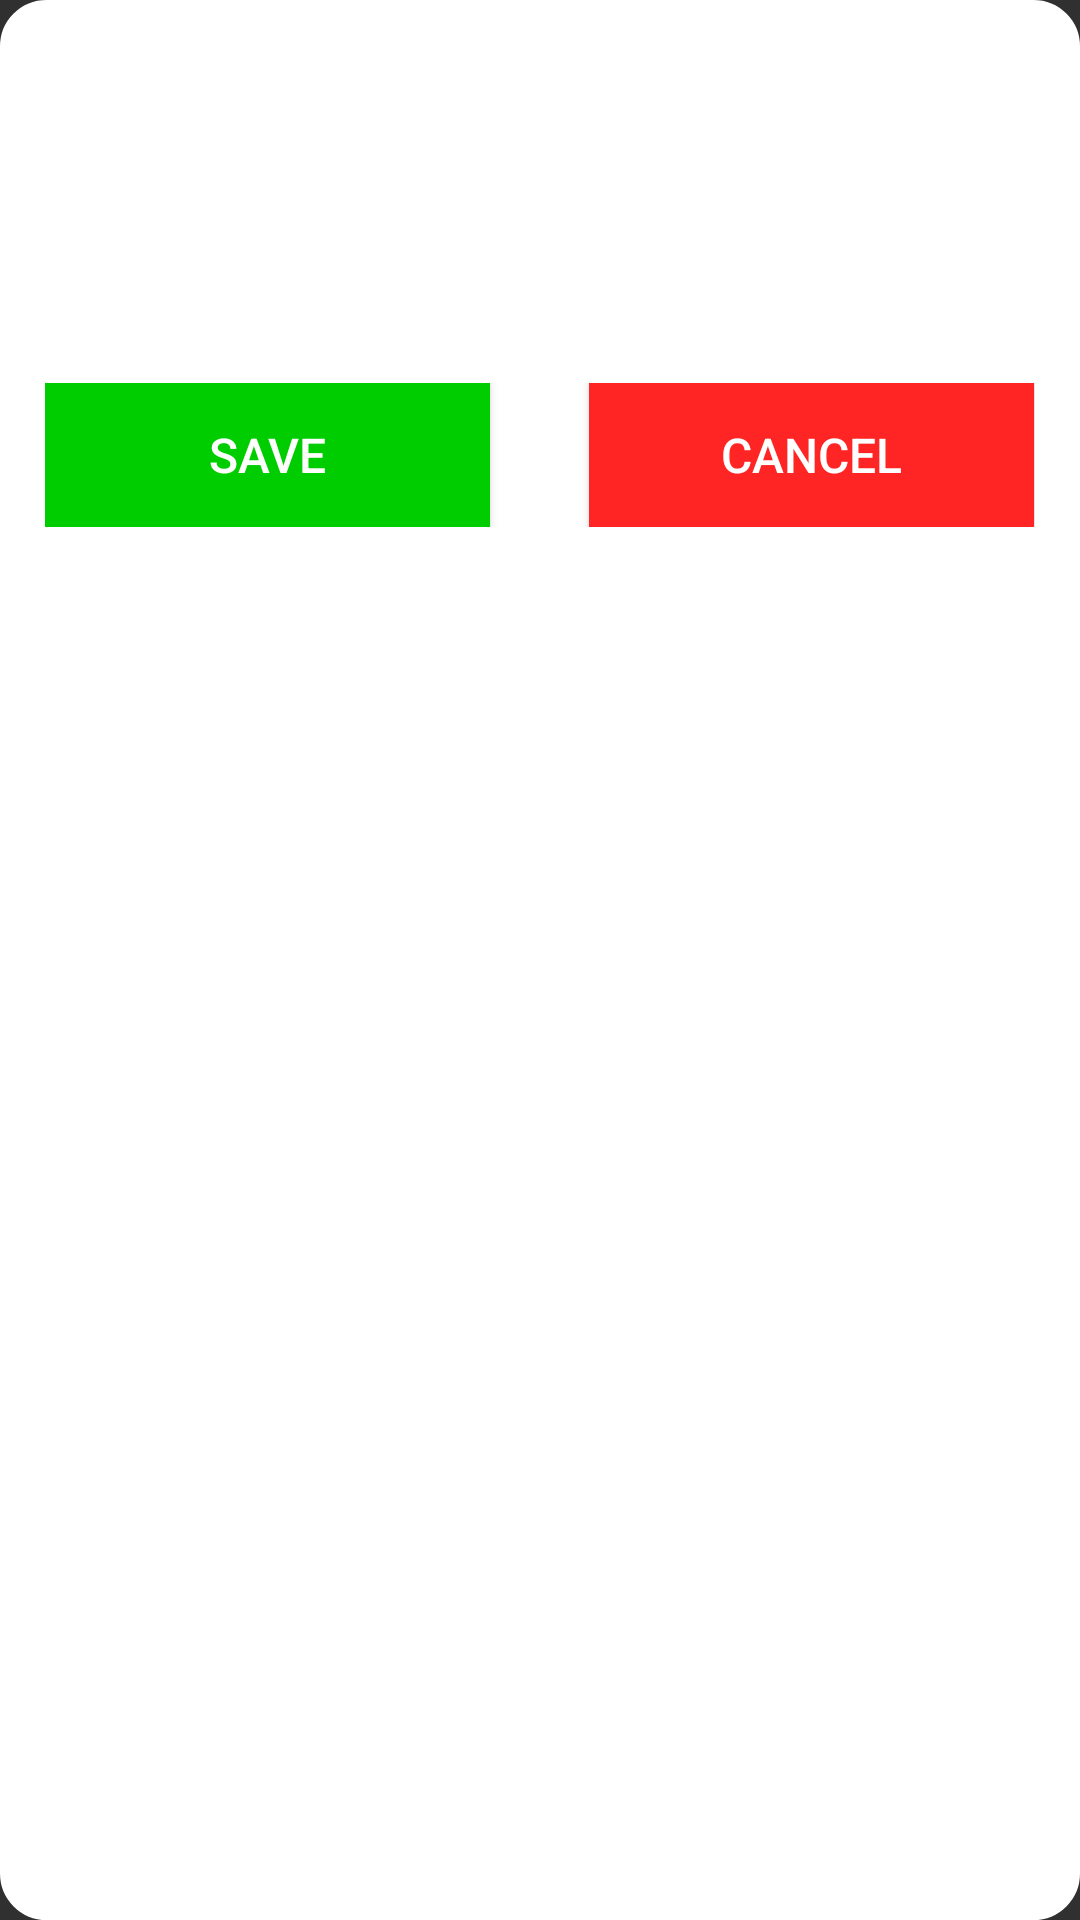

The Android layout XML behind this screen, and the referenced resources:
<!-- AndroidManifest.xml: application theme AppTheme -->
<!-- res/layout/account_save_layout.xml -->
<?xml version="1.0" encoding="utf-8"?>
<RelativeLayout xmlns:android="http://schemas.android.com/apk/res/android"
    android:orientation="vertical" android:layout_width="match_parent"
    android:layout_height="match_parent"
    android:background="@drawable/rounded_filled_rectangle"
    android:padding="15dp">
    <EditText
        android:id="@+id/accountNameField"
        android:layout_width="match_parent"
        android:layout_height="wrap_content"
        android:hint="Enter Account Name"
        android:gravity="center"
        android:layout_marginTop="10dp"/>
    <EditText
        android:id="@+id/passwordAlertField"
        android:layout_width="match_parent"
        android:layout_height="wrap_content"
        android:layout_marginTop="10dp"
        android:layout_below="@+id/accountNameField"
        android:hint="Enter account password"
        android:gravity="center"
        />
    <LinearLayout
        android:layout_width="match_parent"
        android:layout_height="wrap_content"
        android:layout_marginTop="10dp"
        android:layout_below="@+id/passwordAlertField"
        android:weightSum="2"
        android:orientation="horizontal">
        <Button
            android:layout_width="0dp"
            android:layout_height="wrap_content"
            android:layout_weight="0.9"
            android:text="Save"
            android:id="@+id/saveAlertButton"
            android:gravity="center"
            android:textColor="#ffffff"
            android:textSize="16sp"
            android:background="#00cd00"
            />
        <View
            android:layout_width="0dp"
            android:layout_height="match_parent"
            android:layout_weight="0.2"
            />
        <Button
            android:id="@+id/cancelAlertButton"
            android:layout_width="0dp"
            android:layout_height="wrap_content"
            android:layout_weight="0.9"
            android:text="Cancel"
            android:textSize="16sp"
            android:textColor="#ffffff"
            android:background="#ff2525"
            />
    </LinearLayout>
</RelativeLayout>
<!-- resources referenced by this layout -->
<resources>
  <!-- drawable rounded_filled_rectangle (drawable) -->
  <?xml version="1.0" encoding="utf-8"?>
  <shape xmlns:android="http://schemas.android.com/apk/res/android" android:shape="rectangle">
  <stroke android:color="#ffffff" android:width="1dp" />
      <solid android:color="#ffffff"/>
      <corners android:radius="15dp"/>
  </shape>
  <style name="AppTheme" parent="BaseTheme" />
  <style name="BaseTheme" parent="Theme.AppCompat.NoActionBar">
          
          <item name="colorPrimary">@color/colorPrimary</item>
          <item name="colorPrimaryDark">@color/colorPrimaryDark</item>
          <item name="colorAccent">@color/colorAccent</item>
      </style>
  <color name="colorPrimary">#FFC107</color>
  <color name="colorPrimaryDark">#FFA000</color>
  <color name="colorAccent">#388E3C</color>
</resources>
